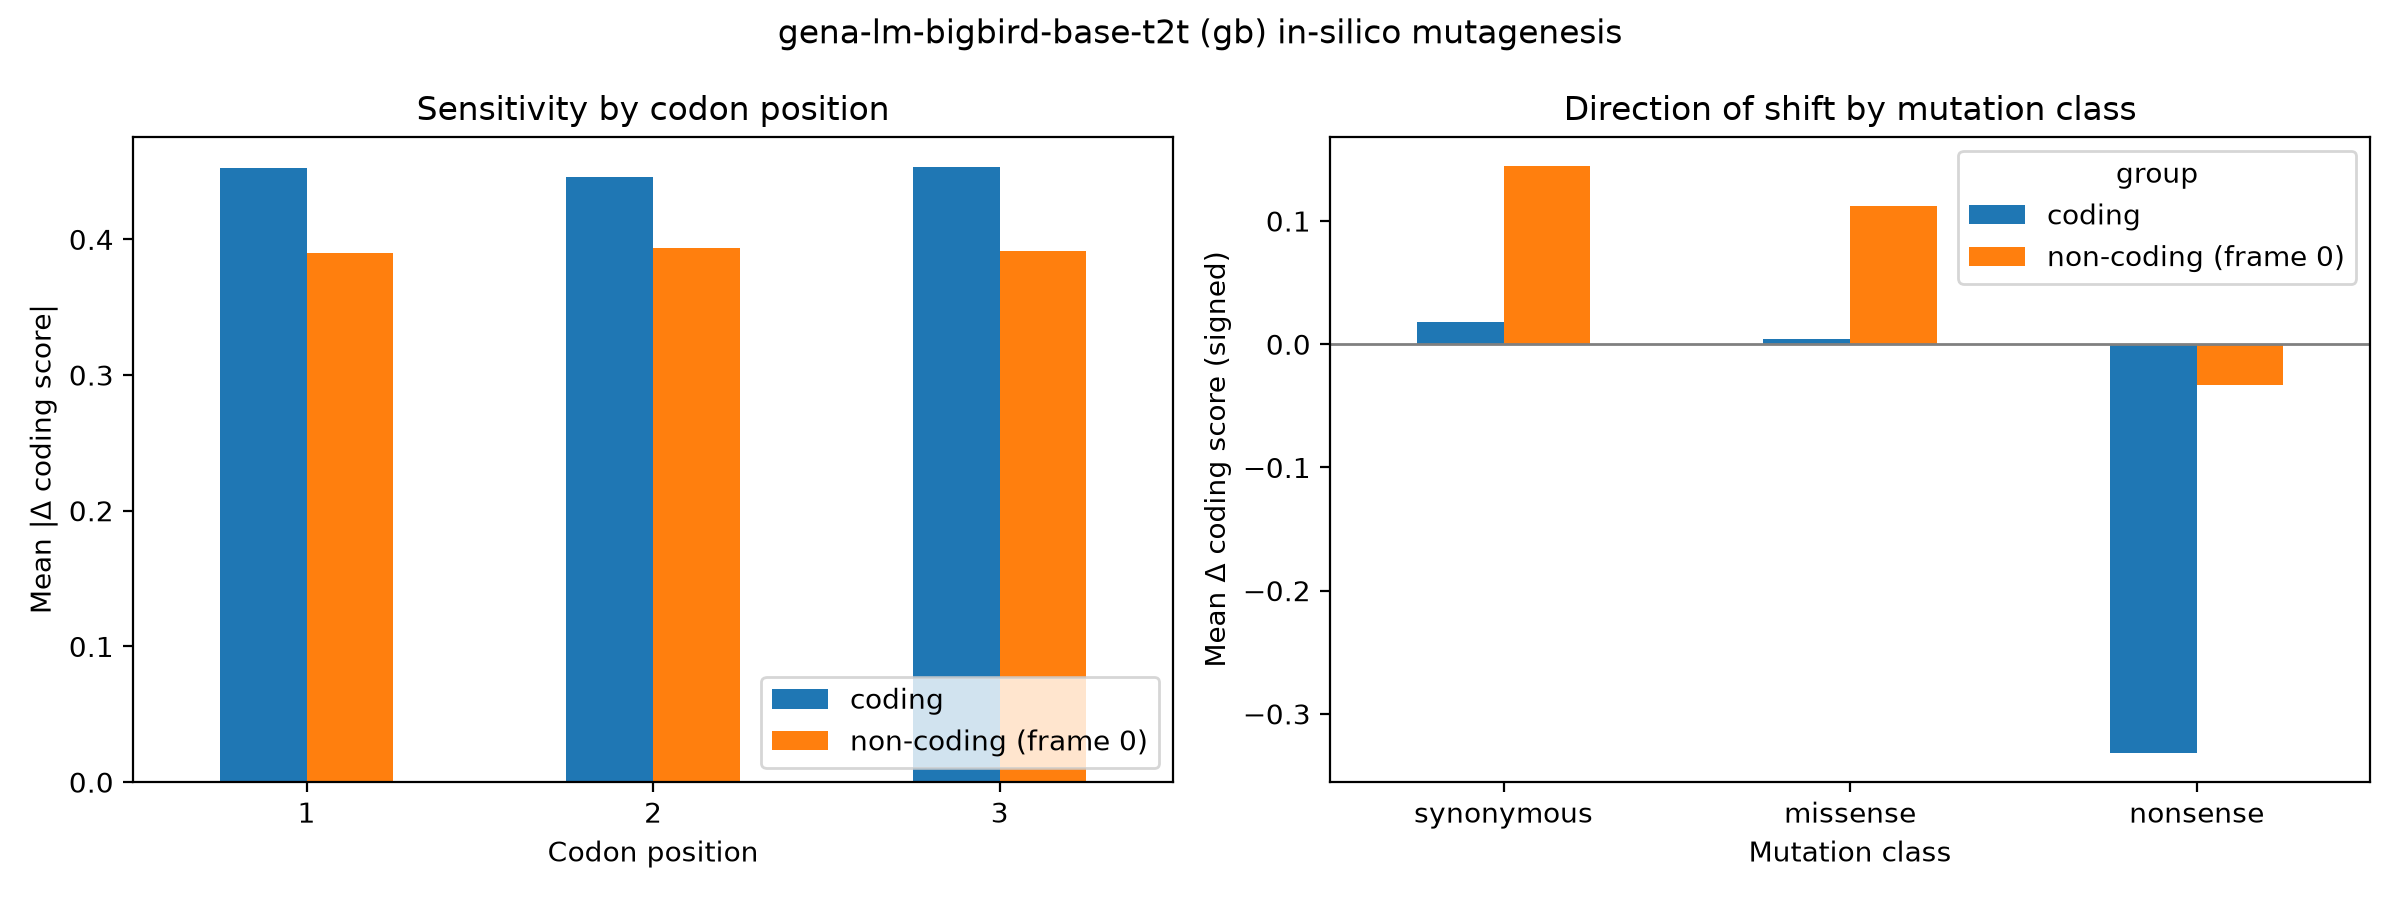

Values plotted in this chart, from the file beside it:
group, codon_pos, mean_abs_delta, n
coding, 1, 0.4525, 59400
coding, 2, 0.4457, 59400
coding, 3, 0.453, 59400
non-coding (frame 0), 1, 0.3897, 59400
non-coding (frame 0), 2, 0.3934, 59400
non-coding (frame 0), 3, 0.3914, 59400
